Photos from the image-classification dataset "Avocado Augmneted_Dataset" in the GitHub repository javapa2022/Software-enfermedades-de-hojas-de-paltas. Its 2 classes are: disease, healthy.

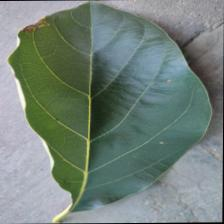
Label: disease

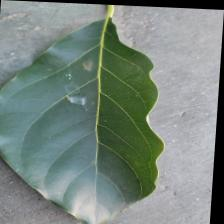
Label: disease

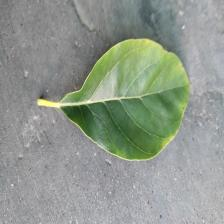
Label: healthy

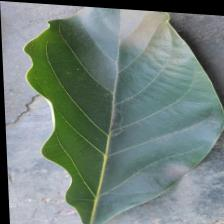
Label: healthy

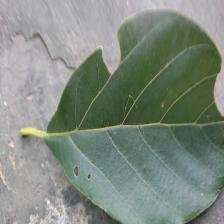
Label: disease

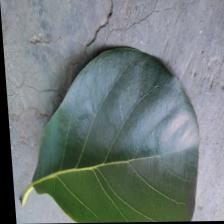
Label: healthy
